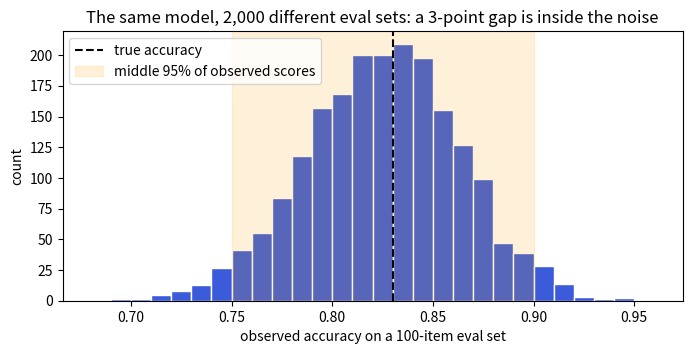
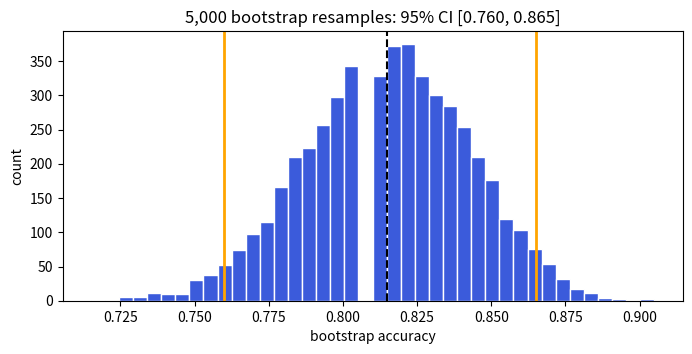
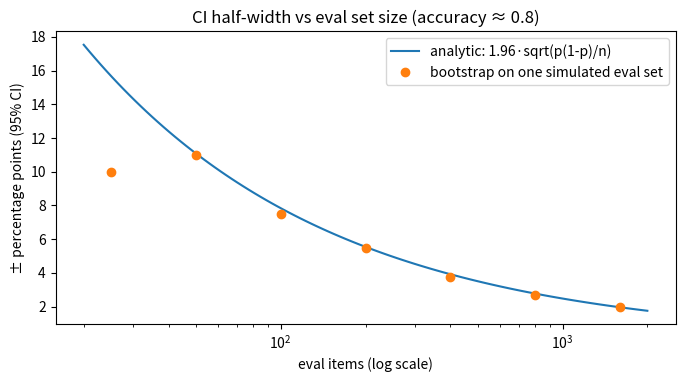
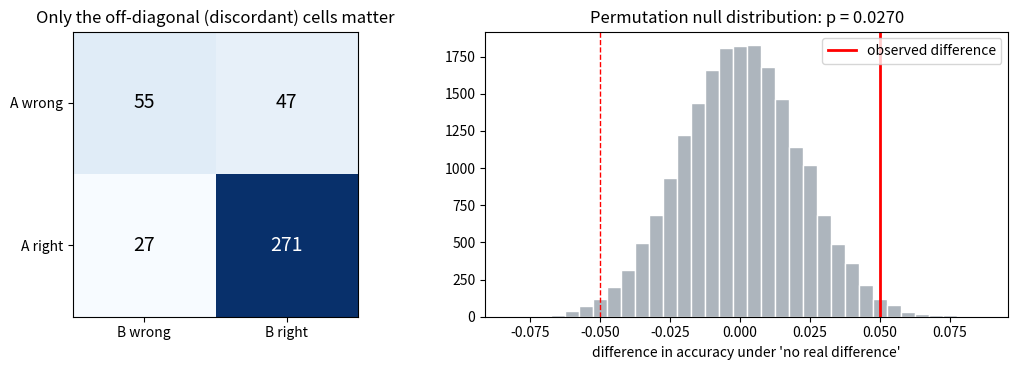
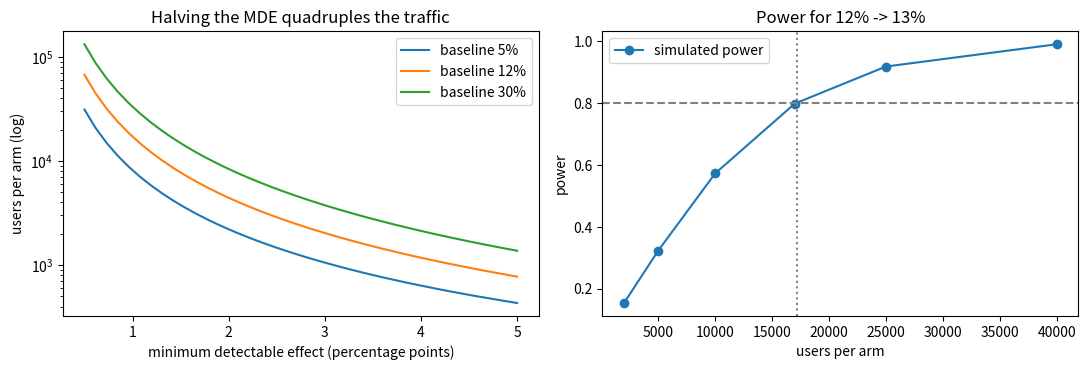
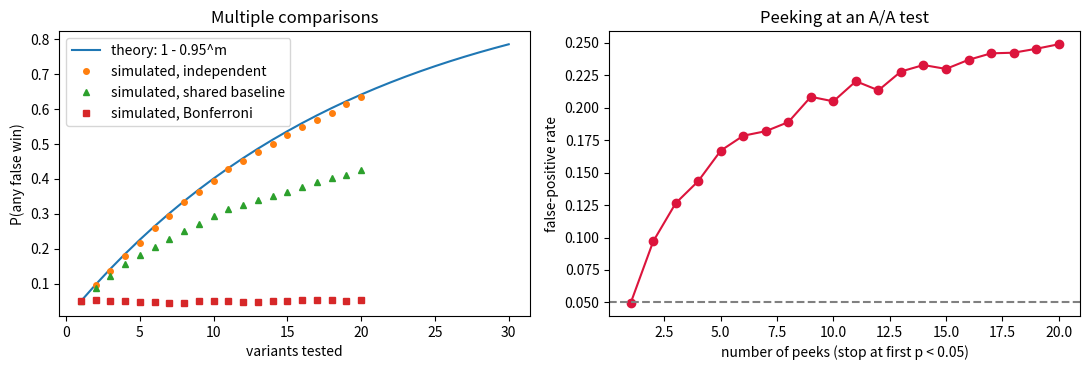
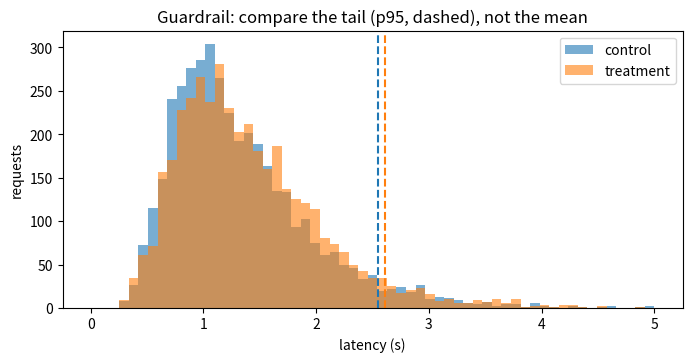

Python code for these plots, in order:
import math

import matplotlib.pyplot as plt
import numpy as np
import pandas as pd
from scipy import stats

pd.set_option("display.width", 140)
rng = np.random.default_rng(0)

true_acc, n_items = 0.83, 100
scores = rng.binomial(n_items, true_acc, size=2000) / n_items
lo, hi = np.percentile(scores, [2.5, 97.5])
print(f"true accuracy {true_acc}; observed scores on 100-item sets range {scores.min():.2f}-{scores.max():.2f}; "
      f"95% of them fall in [{lo:.2f}, {hi:.2f}]")

fig, ax = plt.subplots(figsize=(8, 3.5))
ax.hist(scores, bins=np.arange(0.68, 0.97, 0.01), color="#3b5bdb", edgecolor="white")
ax.axvline(true_acc, color="black", ls="--", label="true accuracy")
ax.axvspan(lo, hi, color="orange", alpha=0.15, label="middle 95% of observed scores")
ax.set_xlabel("observed accuracy on a 100-item eval set"); ax.set_ylabel("count")
ax.set_title("The same model, 2,000 different eval sets: a 3-point gap is inside the noise"); ax.legend(); plt.show()
assert hi - lo > 0.12          # +-7 points of pure sampling noise at n = 100

def bootstrap_ci(values, stat=np.mean, n_boot=5000, alpha=0.05, seed=0):
    """Percentile bootstrap: resample items with replacement, recompute the statistic."""
    r = np.random.default_rng(seed)
    values = np.asarray(values)
    idx = r.integers(0, len(values), size=(n_boot, len(values)))
    boots = stat(values[idx], axis=1)
    return np.percentile(boots, [100 * alpha / 2, 100 * (1 - alpha / 2)]), boots

results = (rng.random(200) < 0.81).astype(int)             # one eval run: 200 items, 1 = correct
acc = results.mean()
(ci_lo, ci_hi), boots = bootstrap_ci(results)
sp = stats.bootstrap((results,), np.mean, n_resamples=5000, method="percentile", rng=np.random.default_rng(1)).confidence_interval
wald = 1.96 * math.sqrt(acc * (1 - acc) / len(results))
wilson = stats.binomtest(int(results.sum()), len(results)).proportion_ci(method="wilson")
print(f"accuracy {acc:.3f}")
print(f"  our bootstrap   [{ci_lo:.3f}, {ci_hi:.3f}]")
print(f"  scipy bootstrap [{sp.low:.3f}, {sp.high:.3f}]")
print(f"  Wald            [{acc - wald:.3f}, {acc + wald:.3f}]")
print(f"  Wilson          [{wilson.low:.3f}, {wilson.high:.3f}]")
assert abs(ci_lo - sp.low) < 0.012 and abs(ci_hi - sp.high) < 0.012         # same method, different random draws
assert abs(ci_lo - (acc - wald)) < 0.015 and abs(ci_hi - (acc + wald)) < 0.015

fig, ax = plt.subplots(figsize=(8, 3.5))
ax.hist(boots, bins=40, color="#3b5bdb", edgecolor="white")
for v in (ci_lo, ci_hi):
    ax.axvline(v, color="orange", lw=2)
ax.axvline(acc, color="black", ls="--")
ax.set_xlabel("bootstrap accuracy"); ax.set_ylabel("count")
ax.set_title(f"5,000 bootstrap resamples: 95% CI [{ci_lo:.3f}, {ci_hi:.3f}]"); plt.show()

p = 0.8
ns = np.array([25, 50, 100, 200, 400, 800, 1600])
half = lambda n: 1.96 * np.sqrt(p * (1 - p) / n)
boot_half = [np.diff(bootstrap_ci((np.random.default_rng(int(n)).random(n) < p).astype(int), n_boot=2000)[0])[0] / 2 for n in ns]
assert abs(half(400) - half(100) / 2) < 1e-12                          # 4x the items -> half the width
assert all(abs(b - half(n)) / half(n) < 0.25 for b, n in zip(boot_half, ns) if n >= 100)   # small n: the sample's own accuracy wanders

grid = np.logspace(np.log10(20), np.log10(2000), 100)
fig, ax = plt.subplots(figsize=(8, 3.8))
ax.plot(grid, 100 * half(grid), label="analytic: 1.96·sqrt(p(1-p)/n)")
ax.plot(ns, 100 * np.array(boot_half), "o", label="bootstrap on one simulated eval set")
ax.set_xscale("log"); ax.set_xlabel("eval items (log scale)"); ax.set_ylabel("± percentage points (95% CI)")
ax.set_title("CI half-width vs eval set size (accuracy ≈ 0.8)"); ax.legend(); plt.show()

need = {f"±{m} pts": math.ceil(1.96 ** 2 * p * (1 - p) / (m / 100) ** 2) for m in (10, 5, 3, 2, 1)}
print("items needed for a given 95% half-width at accuracy 0.8:", need)

r4, n = np.random.default_rng(2), 400
difficulty = r4.normal(0, 1.2, n)                          # both models find the same items easy or hard
p_a, p_b = 1 / (1 + np.exp(-(1.3 - difficulty))), 1 / (1 + np.exp(-(1.75 - difficulty)))
u = r4.random(n)                                           # shared "luck" per item: results are strongly correlated,
u_a = np.where(r4.random(n) < 0.3, r4.random(n), u)        # as they are for two LLMs on the same questions
u_b = np.where(r4.random(n) < 0.3, r4.random(n), u)
a, b_ = (u_a < p_a).astype(int), (u_b < p_b).astype(int)
table = pd.crosstab(pd.Series(a, name="A correct"), pd.Series(b_, name="B correct"))
b, c = int(((a == 1) & (b_ == 0)).sum()), int(((a == 0) & (b_ == 1)).sum())
print(f"accuracy A = {a.mean():.3f}, B = {b_.mean():.3f}, difference = {b_.mean() - a.mean():+.3f}")
print(table.to_string())
print(f"discordant: A-only b = {b}, B-only c = {c}; items where they agree: {n - b - c}")

def mcnemar(b, c, exact=True):
    """McNemar test on discordant counts. Exact: binomial; otherwise chi-square with continuity correction."""
    if exact:
        return min(1.0, 2 * stats.binom.cdf(min(b, c), b + c, 0.5))
    stat = (abs(b - c) - 1) ** 2 / (b + c)
    return stats.chi2.sf(stat, df=1)

def two_proportion_z(x1, n1, x2, n2):
    """Unpaired z-test (pooled). Wrong for paired data - shown here for contrast."""
    p1, p2, pool = x1 / n1, x2 / n2, (x1 + x2) / (n1 + n2)
    z = (p2 - p1) / math.sqrt(pool * (1 - pool) * (1 / n1 + 1 / n2))
    return z, 2 * stats.norm.sf(abs(z))

def paired_permutation(x, y, n_perm=20000, seed=0):
    """Two-sided sign-flip test on per-item differences."""
    d = np.asarray(y, float) - np.asarray(x, float)
    signs = np.random.default_rng(seed).choice([-1, 1], size=(n_perm, len(d)))
    null = (signs * d).mean(axis=1)
    return (np.abs(null) >= abs(d.mean()) - 1e-12).mean(), null

p_exact, p_chi2 = mcnemar(b, c), mcnemar(b, c, exact=False)
p_perm, null = paired_permutation(a, b_)
p_unpaired = two_proportion_z(a.sum(), n, b_.sum(), n)[1]
p_scipy_binom = stats.binomtest(min(b, c), b + c, 0.5).pvalue
p_scipy_perm = stats.permutation_test((a, b_), lambda x, y, axis: np.mean(y - x, axis=axis), permutation_type="samples",
                                      n_resamples=20000, rng=np.random.default_rng(3)).pvalue
print(f"McNemar exact      p = {p_exact:.4f}   (scipy binomtest {p_scipy_binom:.4f})")
print(f"McNemar chi-square p = {p_chi2:.4f}")
print(f"paired permutation p = {p_perm:.4f}   (scipy permutation_test {p_scipy_perm:.4f})")
print(f"UNPAIRED z-test    p = {p_unpaired:.4f}   <- ignores the pairing, throws away power")
assert abs(p_exact - p_scipy_binom) < 1e-12
assert abs(p_perm - p_scipy_perm) < 0.01 and abs(p_perm - p_exact) < 0.015      # for 0/1 scores: permutation ~ exact McNemar
assert p_exact < p_unpaired                                                     # pairing buys power

fig, axes = plt.subplots(1, 2, figsize=(11, 3.8))
axes[0].imshow(table.values, cmap="Blues")
for i in range(2):
    for j in range(2):
        axes[0].text(j, i, table.values[i, j], ha="center", va="center", fontsize=14,
                     color="white" if table.values[i, j] > table.values.max() / 2 else "black")
axes[0].set_xticks([0, 1], ["B wrong", "B right"]); axes[0].set_yticks([0, 1], ["A wrong", "A right"])
axes[0].set_title("Only the off-diagonal (discordant) cells matter")
axes[1].hist(null, bins=np.arange(null.min() - 1 / n, null.max() + 2 / n, 2 / n), color="#adb5bd", edgecolor="white")
axes[1].axvline(b_.mean() - a.mean(), color="red", lw=2, label="observed difference")
axes[1].axvline(-(b_.mean() - a.mean()), color="red", lw=1, ls="--")
axes[1].set_xlabel("difference in accuracy under 'no real difference'"); axes[1].legend()
axes[1].set_title(f"Permutation null distribution: p = {p_perm:.4f}")
plt.tight_layout(); plt.show()

x1, n1, x2, n2 = 960, 8000, 1048, 8000                      # control 12.0% resolved, treatment 13.1%
z, p_ab = two_proportion_z(x1, n1, x2, n2)
chi2_stat, p_chi, _, _ = stats.chi2_contingency([[x1, n1 - x1], [x2, n2 - x2]], correction=False)
print(f"control {x1 / n1:.3f}, treatment {x2 / n2:.3f}, lift {x2 / n2 - x1 / n1:+.4f}: z = {z:.3f}, p = {p_ab:.4f}")
assert abs(z ** 2 - chi2_stat) < 1e-9 and abs(p_ab - p_chi) < 1e-12

diff = x2 / n2 - x1 / n1
se_unpooled = math.sqrt(x1 / n1 * (1 - x1 / n1) / n1 + x2 / n2 * (1 - x2 / n2) / n2)
print(f"95% CI for the lift: [{diff - 1.96 * se_unpooled:+.4f}, {diff + 1.96 * se_unpooled:+.4f}]")

def n_per_arm(p1, mde, alpha=0.05, power=0.8):
    p2 = p1 + mde
    za, zb = stats.norm.ppf(1 - alpha / 2), stats.norm.ppf(power)
    return math.ceil((za + zb) ** 2 * (p1 * (1 - p1) + p2 * (1 - p2)) / mde ** 2)

def simulated_power(p1, p2, n, sims=4000, seed=0):
    r = np.random.default_rng(seed)
    c1, c2 = r.binomial(n, p1, sims), r.binomial(n, p2, sims)
    pool = (c1 + c2) / (2 * n)
    z = (c2 - c1) / n / np.sqrt(pool * (1 - pool) * 2 / n)
    return (np.abs(z) > stats.norm.ppf(0.975)).mean()

n_req = n_per_arm(0.12, 0.01)
pw = simulated_power(0.12, 0.13, n_req)
print(f"n per arm for 12% -> 13% at 80% power: {n_req:,}; simulated power at that n: {pw:.3f}")
assert 16_000 < n_req < 18_500 and abs(pw - 0.80) < 0.03

fig, axes = plt.subplots(1, 2, figsize=(11, 3.8))
mdes = np.linspace(0.005, 0.05, 40)
for base in (0.05, 0.12, 0.30):
    axes[0].plot(100 * mdes, [n_per_arm(base, m) for m in mdes], label=f"baseline {base:.0%}")
axes[0].set_yscale("log"); axes[0].set_xlabel("minimum detectable effect (percentage points)")
axes[0].set_ylabel("users per arm (log)"); axes[0].set_title("Halving the MDE quadruples the traffic"); axes[0].legend()
n_grid = np.array([2000, 5000, 10000, 17000, 25000, 40000])
axes[1].plot(n_grid, [simulated_power(0.12, 0.13, int(m)) for m in n_grid], "o-", label="simulated power")
axes[1].axhline(0.8, ls="--", color="gray"); axes[1].axvline(n_req, ls=":", color="gray")
axes[1].set_xlabel("users per arm"); axes[1].set_ylabel("power"); axes[1].set_title("Power for 12% -> 13%")
axes[1].legend(); plt.tight_layout(); plt.show()

def z_p(c1, c2, n):                              # vectorised two-proportion z-test p-values, equal arms
    pool = (c1 + c2) / (2 * n)
    z = (c2 - c1) / n / np.sqrt(np.maximum(pool * (1 - pool), 1e-12) * 2 / n)
    return 2 * stats.norm.sf(np.abs(z))

r = np.random.default_rng(5)
sims, m, n_eval = 3000, 20, 400
variants = r.binomial(n_eval, 0.8, (sims, m))                          # 20 variants, all truly equal to the baseline
pvals = z_p(r.binomial(n_eval, 0.8, (sims, m)), variants, n_eval)      # (a) each test with its own baseline run
pvals_shared = z_p(r.binomial(n_eval, 0.8, sims)[:, None], variants, n_eval)   # (b) all 20 vs ONE baseline run
fwer = lambda k, thr, pv=pvals: (pv[:, :k] < thr).any(axis=1).mean()
print(f"P(at least one false 'win' among 20): independent tests {fwer(20, 0.05):.3f} (theory {1 - 0.95 ** 20:.3f}); "
      f"shared baseline {fwer(20, 0.05, pvals_shared):.3f}")
print(f"with Bonferroni (0.05/20): {fwer(20, 0.05 / 20):.3f} / {fwer(20, 0.05 / 20, pvals_shared):.3f}")
assert abs(fwer(20, 0.05) - (1 - 0.95 ** 20)) < 0.06
assert 0.2 < fwer(20, 0.05, pvals_shared) < fwer(20, 0.05)       # correlated tests: lower, but still far above 5%
assert fwer(20, 0.05 / 20) < 0.08 and fwer(20, 0.05 / 20, pvals_shared) < 0.08

n_total, looks = 10_000, 20                                           # users per arm, and daily looks
step = n_total // looks
ca = r.binomial(step, 0.12, (2000, looks)).cumsum(axis=1)              # cumulative successes at each look (A/A)
cb = r.binomial(step, 0.12, (2000, looks)).cumsum(axis=1)
checkpoints = step * np.arange(1, looks + 1)
p_at = z_p(ca, cb, checkpoints)
fpr_by_looks = [(p_at[:, np.linspace(0, looks - 1, L).astype(int)] < 0.05).any(axis=1).mean() for L in range(1, looks + 1)]
print(f"A/A false-positive rate: 1 look {fpr_by_looks[0]:.3f}, {looks} looks {fpr_by_looks[-1]:.3f}")
assert abs(fpr_by_looks[0] - 0.05) < 0.02 and fpr_by_looks[-1] > 0.12

fig, axes = plt.subplots(1, 2, figsize=(11, 3.8))
ks = np.arange(1, 31)
axes[0].plot(ks, 1 - 0.95 ** ks, label="theory: 1 - 0.95^m")
axes[0].plot(range(1, m + 1), [fwer(k, 0.05) for k in range(1, m + 1)], "o", ms=4, label="simulated, independent")
axes[0].plot(range(1, m + 1), [fwer(k, 0.05, pvals_shared) for k in range(1, m + 1)], "^", ms=4, label="simulated, shared baseline")
axes[0].plot(range(1, m + 1), [fwer(k, 0.05 / k) for k in range(1, m + 1)], "s", ms=4, label="simulated, Bonferroni")
axes[0].set_xlabel("variants tested"); axes[0].set_ylabel("P(any false win)"); axes[0].legend(); axes[0].set_title("Multiple comparisons")
axes[1].plot(range(1, looks + 1), fpr_by_looks, "o-", color="crimson")
axes[1].axhline(0.05, ls="--", color="gray"); axes[1].set_xlabel("number of peeks (stop at first p < 0.05)")
axes[1].set_ylabel("false-positive rate"); axes[1].set_title("Peeking at an A/A test")
plt.tight_layout(); plt.show()

lat_a = rng.lognormal(mean=np.log(1.2), sigma=0.45, size=4000)          # seconds, control
lat_b = rng.lognormal(mean=np.log(1.2) + 0.05, sigma=0.45, size=4000)   # treatment: ~5% slower
def p95_ratio(x, y):
    return np.percentile(y, 95) / np.percentile(x, 95)
rb = np.random.default_rng(9)
boot = np.array([p95_ratio(lat_a[rb.integers(0, len(lat_a), len(lat_a))], lat_b[rb.integers(0, len(lat_b), len(lat_b))])
                 for _ in range(2000)])
lo_r, hi_r = np.percentile(boot, [2.5, 97.5])
margin = 1.10
print(f"p95 latency: control {np.percentile(lat_a, 95):.2f}s, treatment {np.percentile(lat_b, 95):.2f}s, "
      f"ratio {p95_ratio(lat_a, lat_b):.3f}, 95% CI [{lo_r:.3f}, {hi_r:.3f}] -> guardrail (< {margin}) "
      f"{'PASS' if hi_r < margin else 'FAIL'}")

def srm_check(observed, expected_share=(0.5, 0.5)):
    """Chi-square goodness of fit of the traffic split, from scratch."""
    total = sum(observed)
    exp = [total * s for s in expected_share]
    chi2 = sum((o - e) ** 2 / e for o, e in zip(observed, exp))
    return chi2, stats.chi2.sf(chi2, df=len(observed) - 1)

chi2_srm, p_srm = srm_check([10_000, 10_500])
assert abs(p_srm - stats.chisquare([10_000, 10_500]).pvalue) < 1e-12 and p_srm < 0.001
print(f"SRM check 10,000 vs 10,500 (usual alarm: p < 0.001): chi2 = {chi2_srm:.2f}, p = {p_srm:.4f} -> {'investigate before reading any metric' if p_srm < 0.001 else 'ok'}")

fig, ax = plt.subplots(figsize=(8, 3.6))
bins = np.linspace(0, 5, 60)
ax.hist(lat_a, bins=bins, alpha=0.6, label="control"); ax.hist(lat_b, bins=bins, alpha=0.6, label="treatment")
for x, col in [(np.percentile(lat_a, 95), "C0"), (np.percentile(lat_b, 95), "C1")]:
    ax.axvline(x, color=col, ls="--")
ax.set_xlabel("latency (s)"); ax.set_ylabel("requests"); ax.legend()
ax.set_title("Guardrail: compare the tail (p95, dashed), not the mean"); plt.show()

def is_b_better(a, b, min_effect=0.02, alpha=0.05, n_comparisons=1, guardrails_ok=True):
    d = np.asarray(b) - np.asarray(a)
    (lo, hi), _ = bootstrap_ci(d, n_boot=5000, seed=11)
    bb, cc = int((d < 0).sum()), int((d > 0).sum())
    p = mcnemar(bb, cc)
    checks = {
        "same items for both models (paired)": len(a) == len(b),
        f"95% CI of the difference excludes 0 [{lo:+.3f}, {hi:+.3f}]": lo > 0,
        f"p < alpha / comparisons ({p:.4f} < {alpha / n_comparisons:.4f})": p < alpha / n_comparisons,
        f"effect >= practical threshold ({d.mean():+.3f} >= {min_effect})": d.mean() >= min_effect,
        "guardrails (latency, cost, safety) not worse": guardrails_ok,
    }
    for name, ok in checks.items():
        print(f"  [{'x' if ok else ' '}] {name}")
    return all(checks.values())

print("B vs A, one planned comparison:")
print("  -> ship B?", is_b_better(a, b_))
print("\nB vs A, but B was the best of 20 prompt variants tried on this set:")
print("  -> ship B?", is_b_better(a, b_, n_comparisons=20), "(confirm on a fresh held-out set first)")

# Solution — try it yourself first, then run this
(lo_p, hi_p), _ = bootstrap_ci(b_ - a, seed=1)
r1 = np.random.default_rng(2)
unpaired = [b_[r1.integers(0, n, n)].mean() - a[r1.integers(0, n, n)].mean() for _ in range(5000)]
lo_u, hi_u = np.percentile(unpaired, [2.5, 97.5])
print(f"paired CI   [{lo_p:+.3f}, {hi_p:+.3f}]  width {hi_p - lo_p:.3f}")
print(f"unpaired CI [{lo_u:+.3f}, {hi_u:+.3f}]  width {hi_u - lo_u:.3f}   <- wider: the shared difficulty is not cancelled")

# Solution — try it yourself first, then run this
reruns = (np.random.default_rng(4).random((200, n)) < p_b).mean(axis=1)
print(f"same model, same items, 200 reruns: accuracy {reruns.mean():.3f} ± {reruns.std():.3f} (sd); "
      f"range {reruns.min():.3f}-{reruns.max():.3f}")
# A 3-point difference is only a few SDs of rerun noise: report the mean over several runs, or use temperature 0.

# Solution — try it yourself first, then run this
pv = np.array([0.001, 0.008, 0.012, 0.03, 0.04, 0.2]); m_ = len(pv)
bonferroni = pv < 0.05 / m_
order = np.argsort(pv); holm = np.zeros(m_, bool)
for rank, i in enumerate(order):                    # step down: compare the k-th smallest with alpha / (m - k)
    if pv[i] < 0.05 / (m_ - rank):
        holm[i] = True
    else:
        break
print("Bonferroni:", bonferroni.astype(int), " Holm:", holm.astype(int))
assert holm.sum() >= bonferroni.sum()               # Holm never rejects fewer
